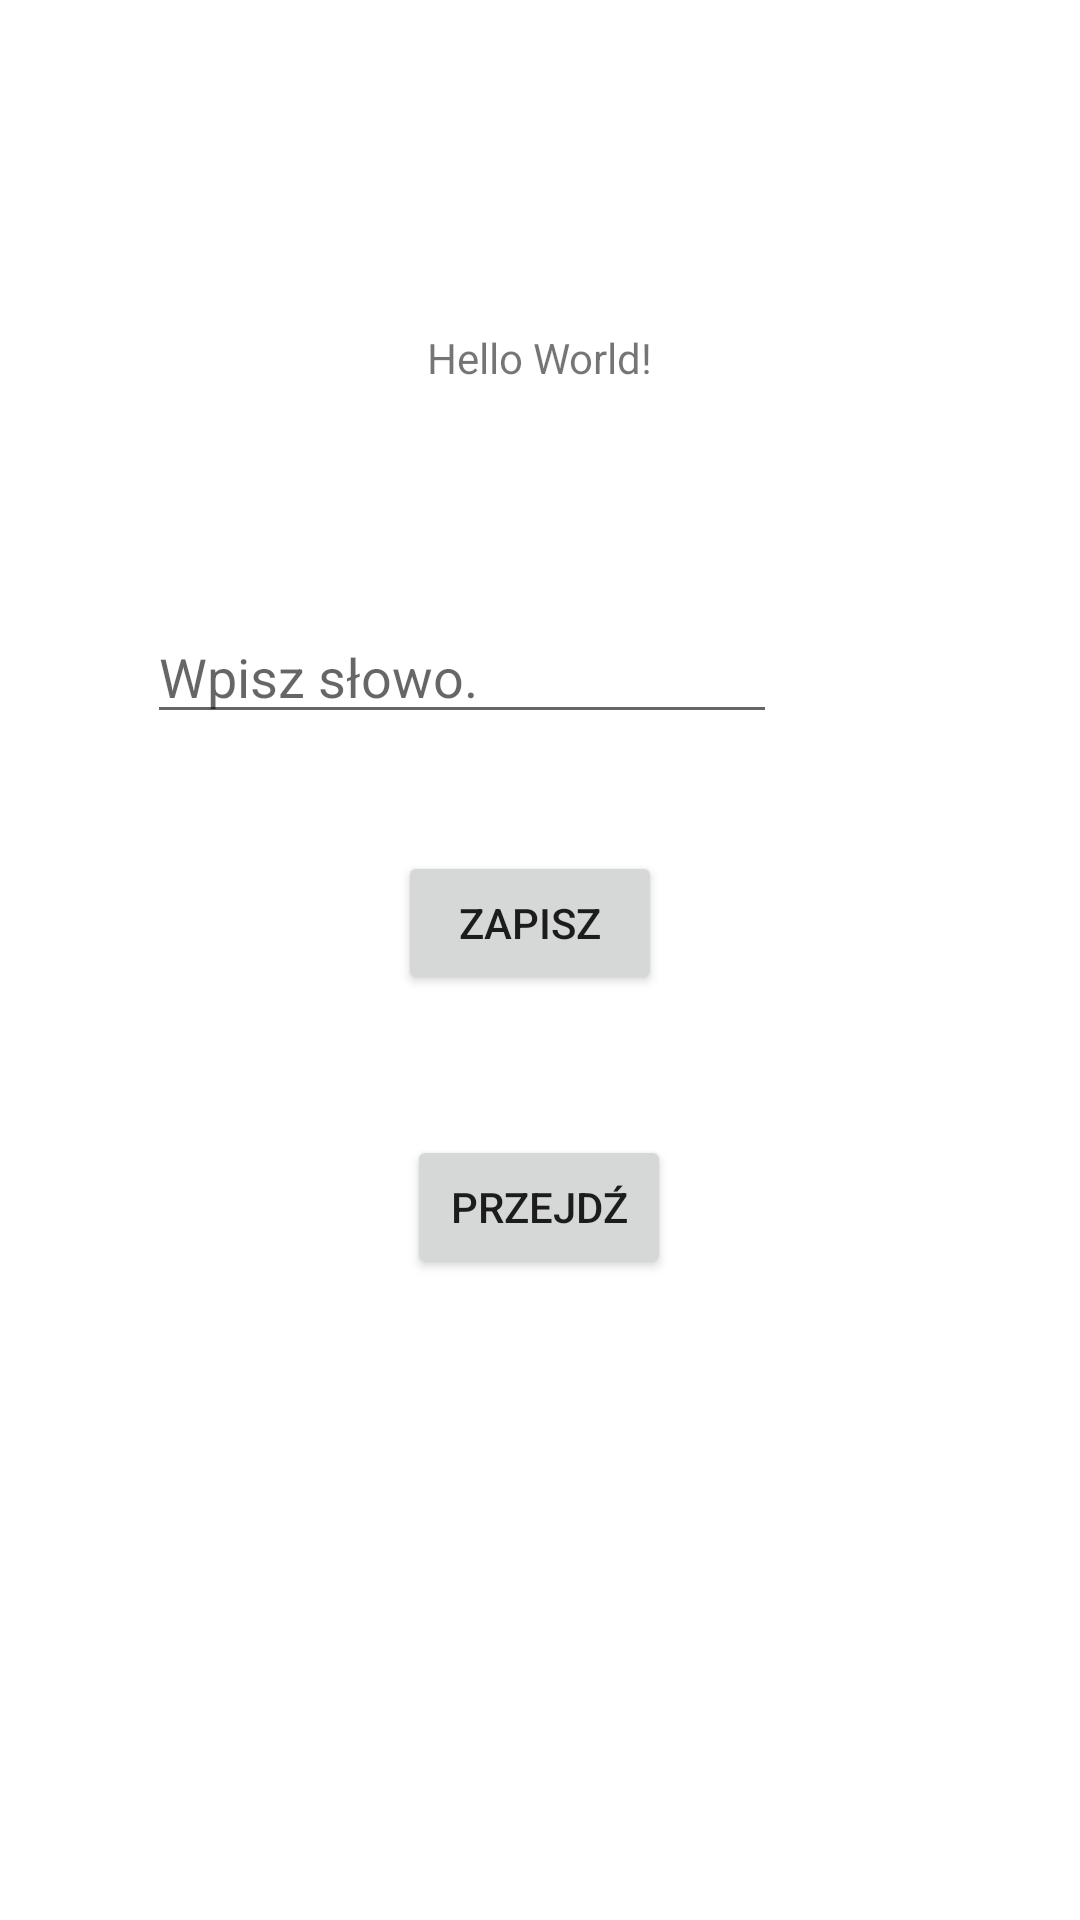

The Android layout XML behind this screen, and the referenced resources:
<!-- AndroidManifest.xml: application theme Theme.SMB2b -->
<!-- res/layout/activity_main.xml -->
<?xml version="1.0" encoding="utf-8"?>
<androidx.constraintlayout.widget.ConstraintLayout xmlns:android="http://schemas.android.com/apk/res/android"
    xmlns:app="http://schemas.android.com/apk/res-auto"
    xmlns:tools="http://schemas.android.com/tools"
    android:layout_width="match_parent"
    android:layout_height="match_parent"
    tools:context=".MainActivity">

    <TextView
        android:id="@+id/tv1"
        android:layout_width="wrap_content"
        android:layout_height="wrap_content"
        android:layout_marginTop="96dp"
        android:text="Hello World!"
        app:layout_constraintBottom_toTopOf="@+id/et1"
        app:layout_constraintEnd_toEndOf="parent"
        app:layout_constraintStart_toStartOf="parent"
        app:layout_constraintTop_toTopOf="parent" />

    <EditText
        android:id="@+id/et1"
        android:layout_width="wrap_content"
        android:layout_height="wrap_content"
        android:layout_marginStart="101dp"
        android:layout_marginTop="61dp"
        android:layout_marginEnd="101dp"
        android:layout_marginBottom="60dp"
        android:ems="10"
        android:hint="@string/wpisz_s_owo"
        android:inputType="textPersonName"
        app:layout_constraintBottom_toTopOf="@+id/bt1"
        app:layout_constraintEnd_toEndOf="parent"
        app:layout_constraintHorizontal_bias="1.0"
        app:layout_constraintStart_toStartOf="parent"
        app:layout_constraintTop_toBottomOf="@+id/tv1" />

    <Button
        android:id="@+id/bt1"
        android:layout_width="wrap_content"
        android:layout_height="wrap_content"
        android:layout_marginStart="149dp"
        android:layout_marginTop="60dp"
        android:layout_marginEnd="150dp"
        android:layout_marginBottom="200dp"
        android:onClick="click"
        android:text="@string/wy_wietl"
        app:layout_constraintBottom_toBottomOf="parent"
        app:layout_constraintEnd_toEndOf="parent"
        app:layout_constraintStart_toStartOf="parent"
        app:layout_constraintTop_toBottomOf="@+id/et1" />

    <Button
        android:id="@+id/bt2"
        android:layout_width="wrap_content"
        android:layout_height="wrap_content"
        android:layout_marginStart="155dp"
        android:layout_marginTop="50dp"
        android:layout_marginEnd="162dp"
        android:layout_marginBottom="58dp"
        android:text="Zapisz"
        app:layout_constraintBottom_toTopOf="@+id/bt1"
        app:layout_constraintEnd_toEndOf="parent"
        app:layout_constraintStart_toStartOf="parent"
        app:layout_constraintTop_toBottomOf="@+id/et1" />

</androidx.constraintlayout.widget.ConstraintLayout>
<!-- resources referenced by this layout -->
<resources>
  <string name="wpisz_s_owo">Wpisz słowo.</string>
  <string name="wy_wietl">Przejdź</string>
  <style name="Theme.SMB2b" parent="Theme.MaterialComponents.DayNight.DarkActionBar">
          
          <item name="colorPrimary">@color/purple_500</item>
          <item name="colorPrimaryVariant">@color/purple_700</item>
          <item name="colorOnPrimary">@color/white</item>
          
          <item name="colorSecondary">@color/teal_200</item>
          <item name="colorSecondaryVariant">@color/teal_700</item>
          <item name="colorOnSecondary">@color/black</item>
          
          <item name="android:statusBarColor" tools:targetApi="l">?attr/colorPrimaryVariant</item>
          
      </style>
  <!-- not gathered from this repository: default colours our renderer supplied (Android Studio template values) -->
  <color name="purple_500">#FF6200EE</color>
  <color name="purple_700">#FF3700B3</color>
  <color name="teal_200">#FF03DAC5</color>
  <color name="teal_700">#FF018786</color>
  <color name="black">#FF000000</color>
  <color name="white">#FFFFFFFF</color>
</resources>
